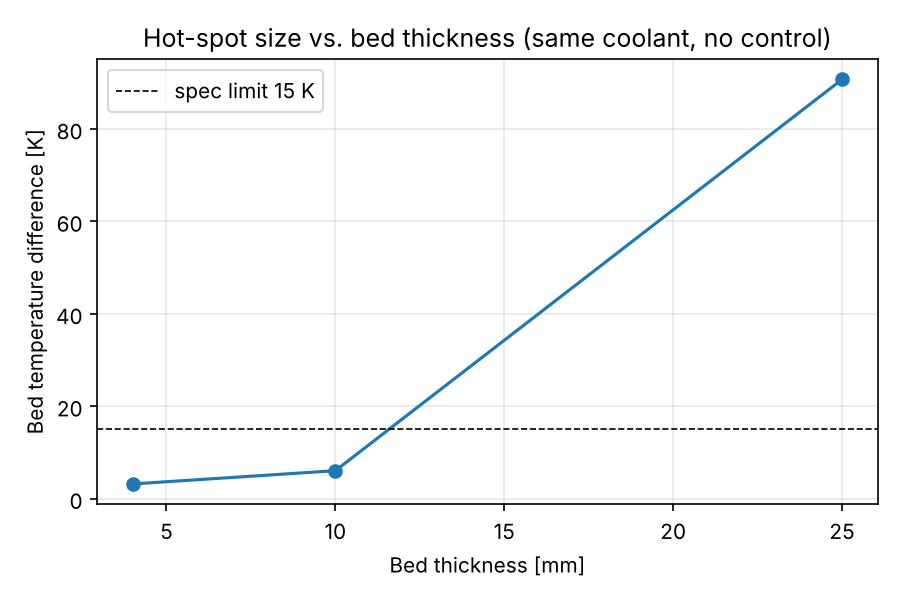

The file beside this chart, header and first rows:
bed_thickness_mm, bed_T_max_C, bed_T_mean_C, bed_T_min_C, bed_dT_K, coolant_T_C
4.0, 318.3, 315.7, 315.2, 3.193, 315.0
10.0, 321.6, 318.7, 315.5, 6.059, 315.0
25.0, 406.9, 367.1, 316.2, 90.73, 315.0
